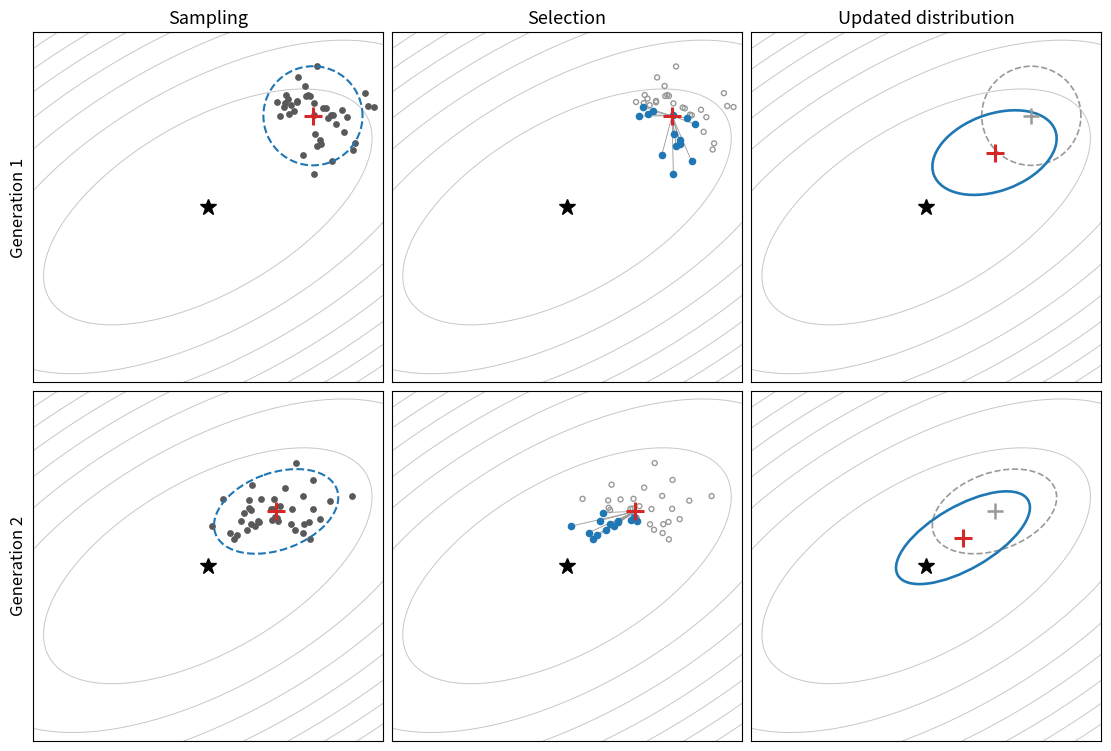

Here is the Python script that generated this plot: (Note: this script raises an exception after producing the figure.)
"""Original illustration of one CMA-ES iteration over two generations.

Layout (2 rows x 3 cols), mirroring the standard pedagogical figure:
  columns: Sampling -> Selection -> Updated distribution
  rows:    Generation 1 (top), Generation 2 (bottom)
Over the two generations the search distribution adapts from an isotropic
circle to an ellipse aligned with the objective's valley. Original figure.
"""
import numpy as np
import matplotlib.pyplot as plt
from matplotlib.patches import Ellipse

np.random.seed(4)


def rot(deg):
    t = np.deg2rad(deg)
    return np.array([[np.cos(t), -np.sin(t)], [np.sin(t), np.cos(t)]])


# --- objective: rotated anisotropic quadratic, optimum at origin, valley ~30 deg ---
H = rot(30) @ np.diag([0.22, 1.0]) @ rot(30).T


def f(P):
    return np.einsum('...i,ij,...j->...', P, H, P)


lim = 5.0
g = np.linspace(-lim, lim, 320)
XX, YY = np.meshgrid(g, g)
ZZ = f(np.stack([XX, YY], -1))


def cov_ell(C, m, ns, **kw):
    v, V = np.linalg.eigh(C)
    o = v.argsort()[::-1]
    v, V = v[o], V[:, o]
    ang = np.degrees(np.arctan2(V[1, 0], V[0, 0]))
    w, h = 2 * ns * np.sqrt(v)
    return Ellipse(m, w, h, angle=ang, **kw)


def contours(ax):
    ax.contour(XX, YY, ZZ, levels=8, colors="0.78", linewidths=0.7, zorder=0)


# --- hand-set per-generation state so the adaptation reads clearly ---
# means walking down the valley toward the optimum
means = [np.array([3.0, 2.6]), np.array([1.95, 1.55]), np.array([1.05, 0.8])]
# covariances: isotropic -> tilted -> aligned with the 30-degree valley
covs = [
    np.eye(2) * 0.5,
    rot(20) @ np.diag([0.85, 0.30]) @ rot(20).T,
    rot(30) @ np.diag([1.15, 0.20]) @ rot(30).T,
]

lam, nsel = 40, 14

fig, axes = plt.subplots(2, 3, figsize=(11, 7.4), constrained_layout=True)
col_titles = ["Sampling", "Selection", "Updated distribution"]

for gen in range(2):
    mu, C = means[gen], covs[gen]
    new_mu, new_C = means[gen + 1], covs[gen + 1]

    samp = np.random.multivariate_normal(mu, C, size=lam)
    order = np.argsort(f(samp))
    sel, rej = samp[order[:nsel]], samp[order[nsel:]]

    # 1) Sampling
    ax = axes[gen, 0]
    contours(ax)
    ax.add_patch(cov_ell(C, mu, 2, fill=False, ec="C0", lw=1.5, ls="--", zorder=4))
    ax.scatter(samp[:, 0], samp[:, 1], s=15, c="0.35", zorder=3)
    ax.plot(*mu, "+", c="C3", ms=13, mew=2.2, zorder=5)

    # 2) Selection
    ax = axes[gen, 1]
    contours(ax)
    for s in sel:
        ax.plot([mu[0], s[0]], [mu[1], s[1]], c="0.6", lw=0.6, zorder=2)
    ax.scatter(rej[:, 0], rej[:, 1], s=13, facecolors="none",
               edgecolors="0.6", zorder=3)
    ax.scatter(sel[:, 0], sel[:, 1], s=20, c="C0", zorder=4)
    ax.plot(*mu, "+", c="C3", ms=13, mew=2.2, zorder=5)

    # 3) Updated distribution (new solid vs previous dashed)
    ax = axes[gen, 2]
    contours(ax)
    ax.add_patch(cov_ell(C, mu, 2, fill=False, ec="0.6", lw=1.2, ls="--", zorder=3))
    ax.add_patch(cov_ell(new_C, new_mu, 2, fill=False, ec="C0", lw=1.9, zorder=4))
    ax.plot(*mu, "+", c="0.6", ms=11, mew=1.8, zorder=4)
    ax.plot(*new_mu, "+", c="C3", ms=13, mew=2.2, zorder=5)

for j, t in enumerate(col_titles):
    axes[0, j].set_title(t, fontsize=13)
for gen in range(2):
    axes[gen, 0].set_ylabel(f"Generation {gen + 1}", fontsize=12)
for ax in axes.ravel():
    ax.set_xlim(-lim, lim)
    ax.set_ylim(-lim, lim)
    ax.set_aspect("equal")
    ax.set_xticks([])
    ax.set_yticks([])
    ax.plot(0, 0, "*", c="black", ms=12, zorder=1)  # optimum

fig.savefig("Figures/background/cmaes.png", dpi=200, bbox_inches="tight")
print("wrote Figures/background/cmaes.png")
